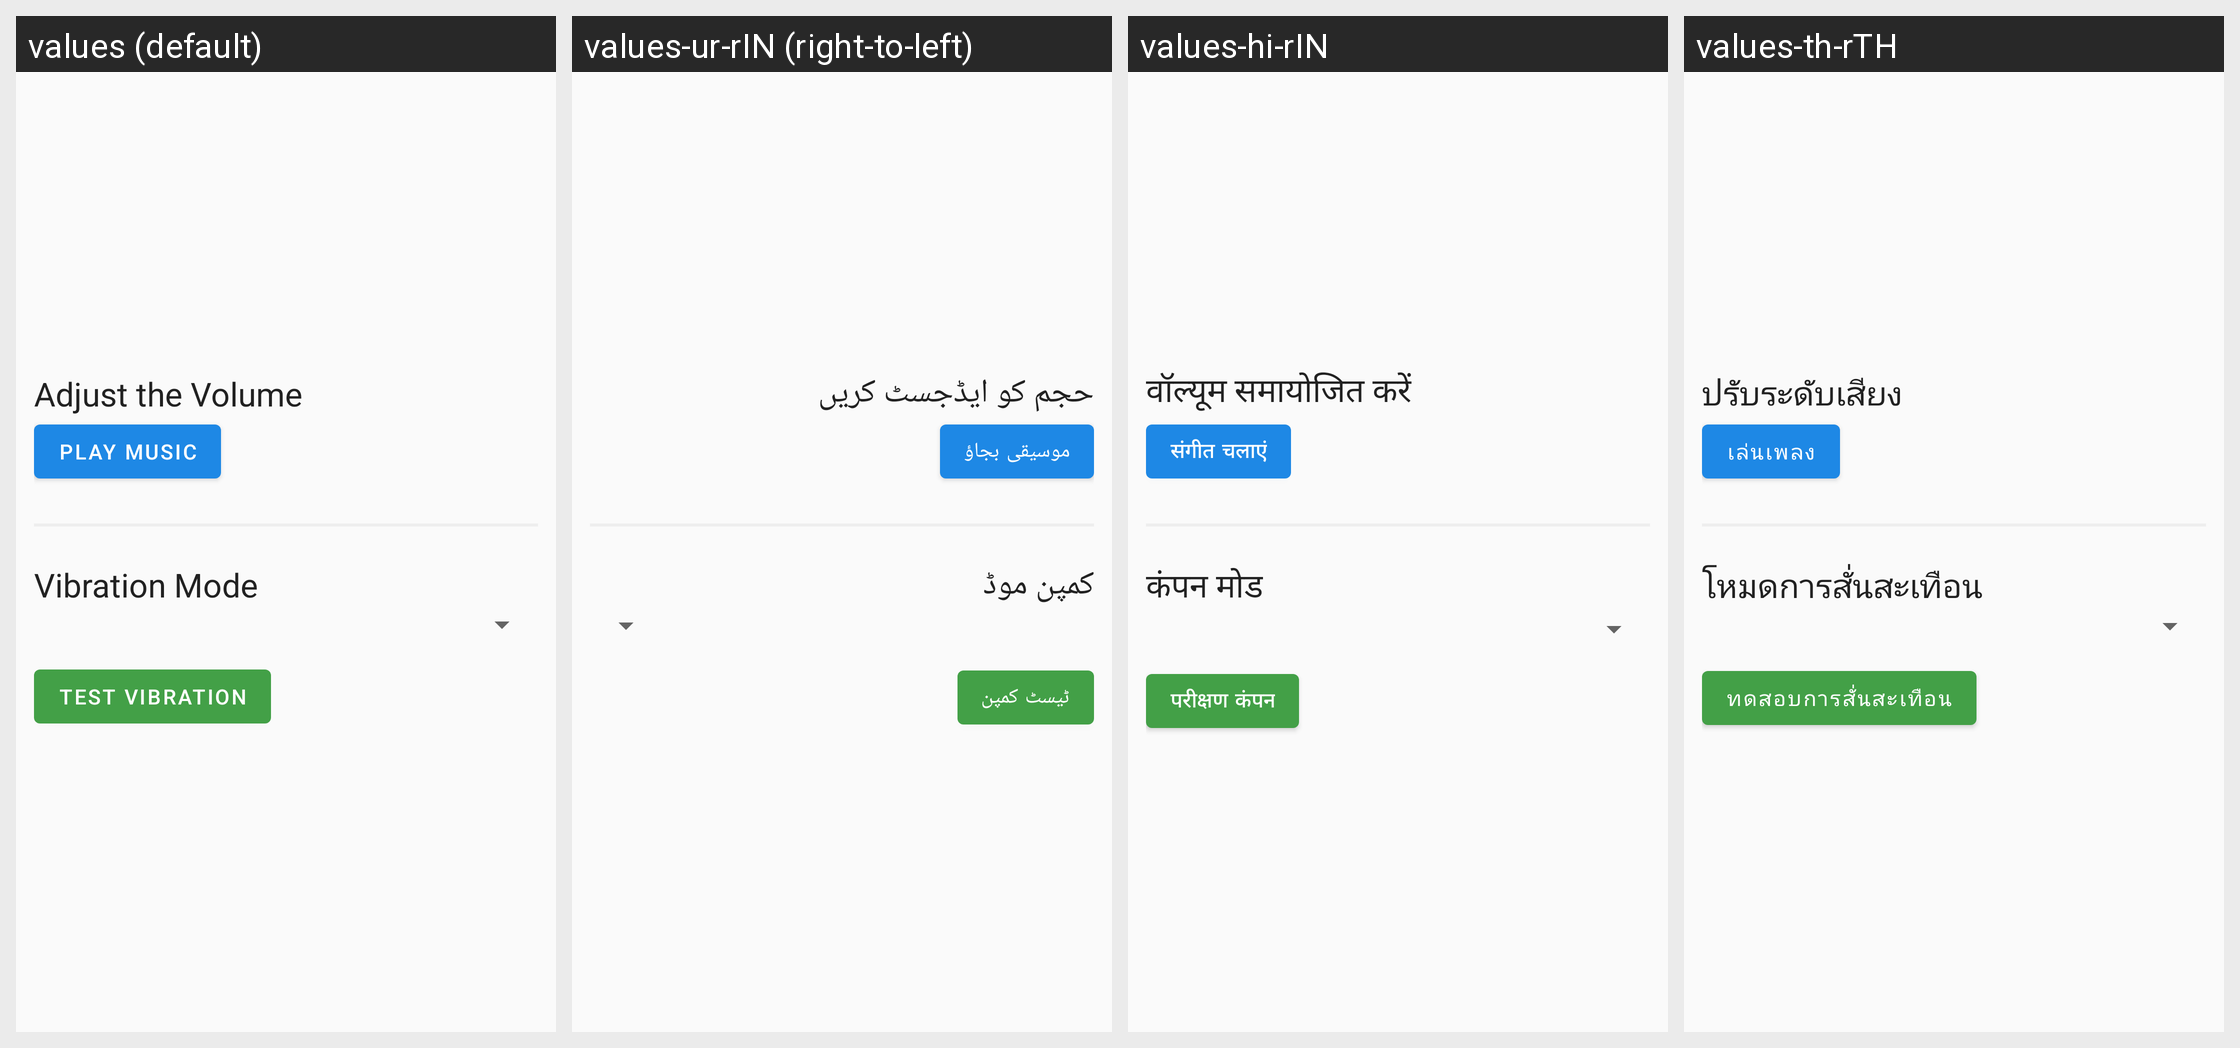

Here is an Android app screen in its default locale and in the app's own translations. Write out the translated-string differences for the strings that appear on this screen.
Android screen res/layout/fragment_speaker.xml rendered under 4 locales, left to right: values (default), values-ur-rIN (right-to-left), values-hi-rIN, values-th-rTH. Device: Nexus 5 (rendered at 1080×1920; each locale shown at half size, 540×960, under a caption strip naming it); theme AppTheme.
Other locales in the repository, not shown: values-af, values-af-rZA, values-az, values-az-rAZ, values-bs, values-bs-rBA, values-ca, values-ca-rES, values-cs, values-cs-rCZ, values-da, values-da-rDK, values-de, values-de-rDE, values-en-rSX, values-en-rUS, values-es, values-es-rES, values-fi, values-fi-rFI, values-fr, values-fr-rFR, values-hi, values-hr, values-hr-rHR, values-hu, values-hu-rHU, values-in, values-in-rID, values-it, values-it-rIT, values-ja, values-ja-rJP, values-ko, values-ko-rKR, values-lt, values-lt-rLT, values-lv, values-lv-rLV, values-ms, values-ms-rMY, values-mt, values-mt-rMT, values-nl, values-nl-rNL, values-no, values-no-rNO, values-pl, values-pl-rPL, values-pt, values-pt-rPT, values-ro, values-ro-rRO, values-ru, values-ru-rRU, values-si, values-si-rLK, values-sq, values-sq-rAL, values-sv, values-th, values-tl, values-tl-rPH, values-tr, values-tr-rTR, values-ur, values-uz, values-uz-rUZ, values-zh, values-zh-rCN, values-zh-rHK, values-zh-rTW.
Strings drawn on this screen, with the default value and each locale's value (text and hints the layout hard-codes, and strings that could not be matched under every locale, appear in the picture but are not listed):

vibrate_type
  values: Vibration Mode
  values-ur-rIN: کمپن موڈ
  values-hi-rIN: कंपन मोड
  values-th-rTH: โหมดการสั่นสะเทือน

adjust_volume
  values: Adjust the Volume
  values-ur-rIN: حجم کو ایڈجسٹ کریں
  values-hi-rIN: वॉल्यूम समायोजित करें
  values-th-rTH: ปรับระดับเสียง

ring_button
  values: Play Music
  values-ur-rIN: موسیقی بجاؤ
  values-hi-rIN: संगीत चलाएं
  values-th-rTH: เล่นเพลง

vibrate_button
  values: Test Vibration
  values-ur-rIN: ٹیسٹ کمپن
  values-hi-rIN: परीक्षण कंपन
  values-th-rTH: ทดสอบการสั่นสะเทือน
